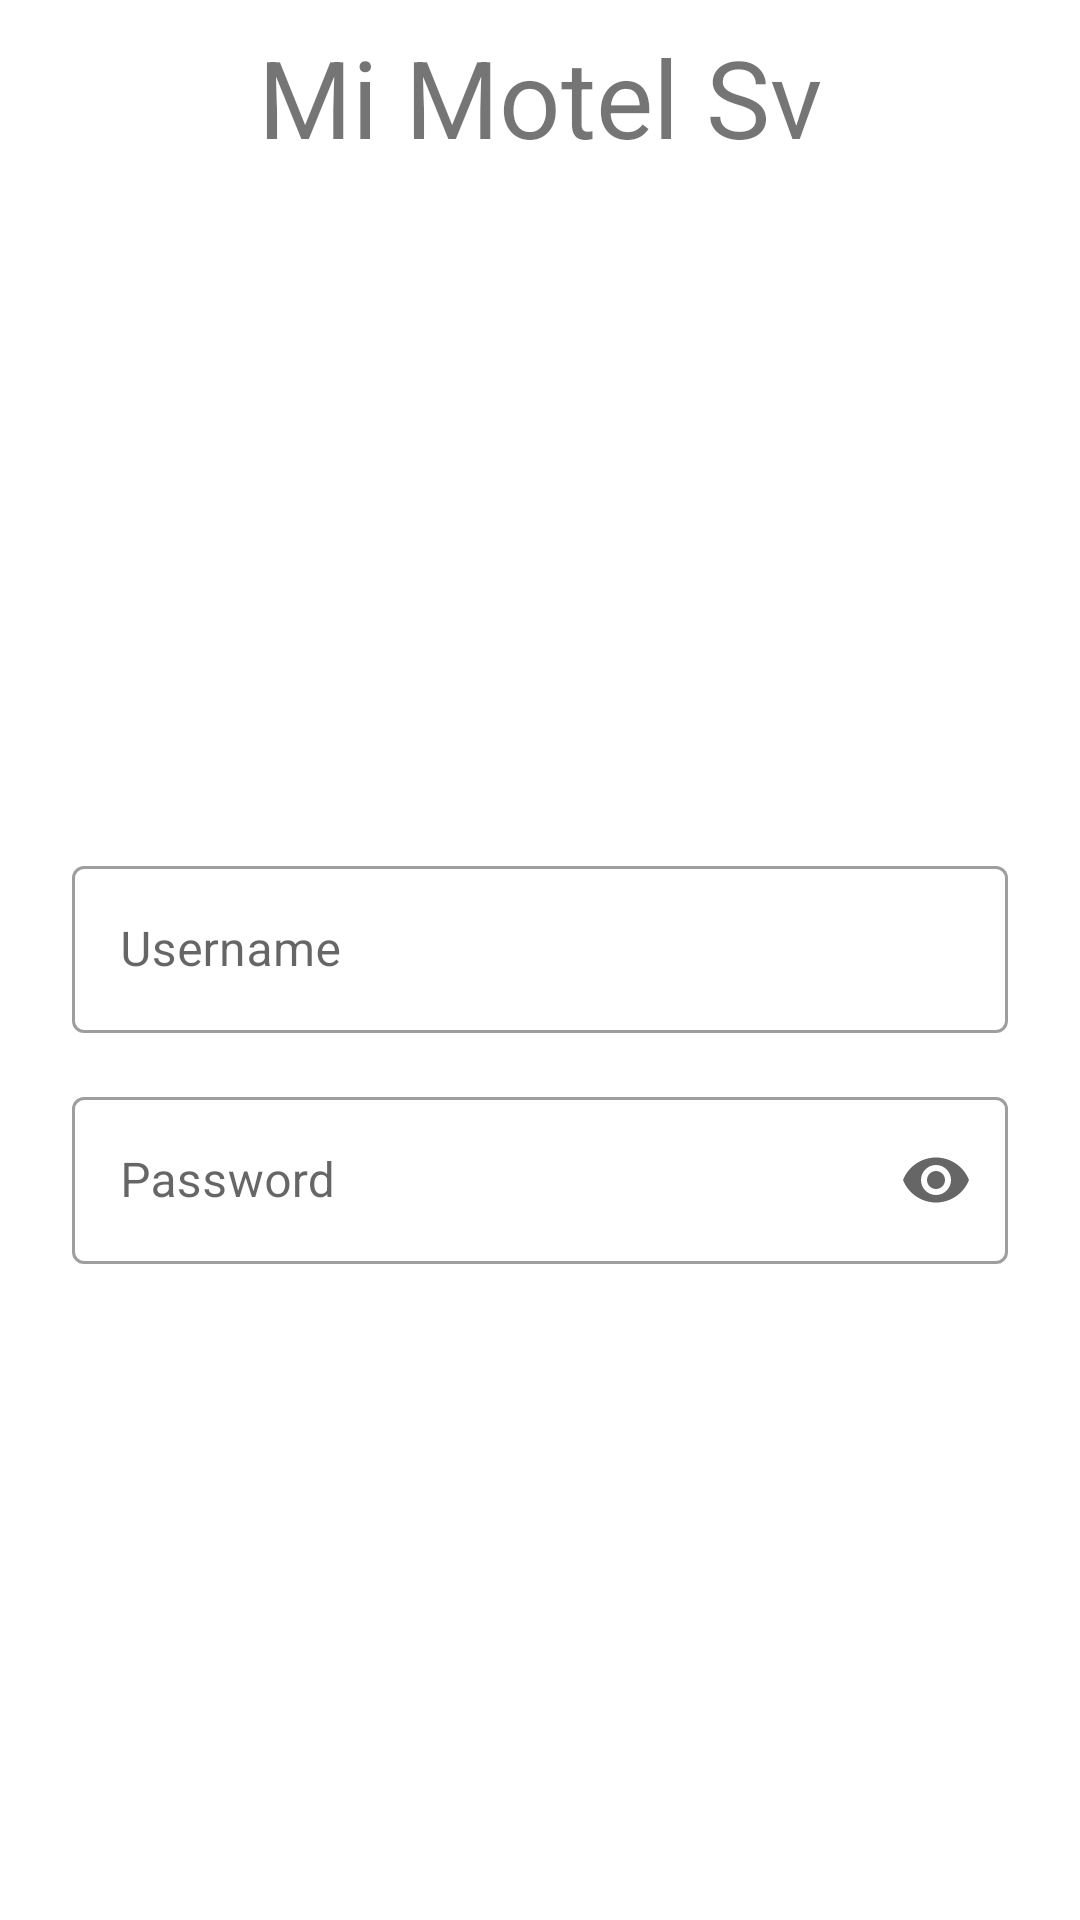

Layout XML and referenced resources for this Android screen:
<!-- AndroidManifest.xml: application theme Theme.MiMotelSv -->
<!-- res/layout/fragment_login_fragment.xml -->
<?xml version="1.0" encoding="utf-8"?>
<ScrollView xmlns:android="http://schemas.android.com/apk/res/android"
    xmlns:app="http://schemas.android.com/apk/res-auto"
    xmlns:tools="http://schemas.android.com/tools"
    android:layout_width="match_parent"
    android:layout_height="match_parent"
    android:theme="@style/Theme.MaterialComponents.DayNight.DarkActionBar"
    tools:context=".Login_fragment">

    <androidx.constraintlayout.widget.ConstraintLayout
        android:id="@+id/ly_login"
        android:layout_width="match_parent"
        android:layout_height="wrap_content"
        android:orientation="vertical">

        <ImageView
            android:id="@+id/imageView"
            android:layout_width="258dp"
            android:layout_height="195dp"
            android:layout_marginTop="16dp"
            android:background="@null"
            android:contentDescription="@string/motel_imagenes"
            android:src="@drawable/user"
            app:layout_constraintEnd_toEndOf="parent"
            app:layout_constraintHorizontal_bias="0.496"
            app:layout_constraintStart_toStartOf="parent"
            app:layout_constraintTop_toBottomOf="@+id/textView" />
        <com.google.android.material.textfield.TextInputLayout
            android:id="@+id/txtEmail"
            android:layout_width="match_parent"
            android:layout_height="wrap_content"
            android:hint="@string/motel_txt_login"
            style="@style/Widget.MaterialComponents.TextInputLayout.OutlinedBox"
            app:layout_constraintEnd_toEndOf="parent"
            app:layout_constraintHorizontal_bias="0.0"
            app:layout_constraintStart_toStartOf="parent"
            app:layout_constraintTop_toBottomOf="@+id/imageView"
            android:layout_marginStart="24dp"
            android:layout_marginTop="16dp"
            android:layout_marginEnd="24dp"
       >

            <com.google.android.material.textfield.TextInputEditText
                android:layout_width="match_parent"
                android:layout_height="wrap_content"
                android:inputType="textEmailAddress"
                />

        </com.google.android.material.textfield.TextInputLayout>

        <com.google.android.material.textfield.TextInputLayout
            android:id="@+id/txtpass"
            android:layout_width="match_parent"
            android:layout_height="wrap_content"
            android:hint="@string/motel_txt_pass"
            style="@style/Widget.MaterialComponents.TextInputLayout.OutlinedBox"
            app:layout_constraintEnd_toEndOf="parent"
            app:layout_constraintHorizontal_bias="0.0"
            app:layout_constraintStart_toStartOf="parent"
            app:layout_constraintTop_toBottomOf="@+id/txtEmail"
            android:layout_marginStart="24dp"
            android:layout_marginTop="16dp"
            android:layout_marginEnd="24dp"
            app:endIconMode="password_toggle"
            >

            <com.google.android.material.textfield.TextInputEditText
                android:layout_width="match_parent"
                android:layout_height="wrap_content"
                android:inputType="textPassword"
                />

        </com.google.android.material.textfield.TextInputLayout>



        <Button
            android:id="@+id/btnIniciarSession"
            android:layout_width="199dp"
            android:layout_height="63dp"
            android:layout_marginStart="24dp"
            android:layout_marginTop="16dp"
            android:layout_marginEnd="24dp"
            android:background="@color/titulos"
            android:text="@string/motel_btn_login"
            android:textColor="@color/white"
            app:layout_constraintEnd_toEndOf="parent"
            app:layout_constraintStart_toStartOf="parent"
            app:layout_constraintTop_toBottomOf="@+id/txtpass" />

        <TextView
            android:id="@+id/textView"
            android:layout_width="wrap_content"
            android:layout_height="wrap_content"
            android:layout_marginTop="8dp"
            android:text="@string/app_name"
            android:textColor="@color/titulos"
            android:textSize="36sp"
            app:layout_constraintEnd_toEndOf="parent"
            app:layout_constraintStart_toStartOf="parent"
            app:layout_constraintTop_toTopOf="parent" />
    </androidx.constraintlayout.widget.ConstraintLayout>
</ScrollView>
<!-- resources referenced by this layout -->
<resources>
  <color name="white">#FFFFFFFF</color>
  <string name="app_name">Mi Motel Sv</string>
  <string name="motel_btn_login">Iniciar Sesion</string>
  <string name="motel_imagenes">Soy una imagen</string>
  <string name="motel_txt_login">Username</string>
  <string name="motel_txt_pass">Password</string>
  <style name="Theme.MiMotelSv" parent="Theme.MaterialComponents.Light.NoActionBar">
          
          <item name="colorPrimary">@color/purple_200</item>
          <item name="colorPrimaryVariant">@color/purple_200</item>
          <item name="colorOnPrimary">@color/white</item>
          <item name="colorSecondary">@color/teal_200</item>
          <item name="colorSecondaryVariant">@color/teal_700</item>
          
          <item name="colorOnSecondary">@color/black</item>
          <item name="android:statusBarColor" tools:targetApi="l">?attr/colorPrimaryVariant</item>
          
          <item name="toolbarStyle">@style/Widget.MaterialComponents.Toolbar.PrimarySurface</item>
          <item name="drawerArrowStyle">@style/AppTheme.DrawerArrowStyle</item>
      </style>
  <color name="purple_200">#9673EB</color>
  <color name="teal_200">#FF03DAC5</color>
  <color name="teal_700">#FF018786</color>
  <color name="black">#FF000000</color>
  <style name="AppTheme.DrawerArrowStyle" parent="Widget.AppCompat.DrawerArrowToggle">
          <item name="color">@android:color/white</item>
      </style>
</resources>
